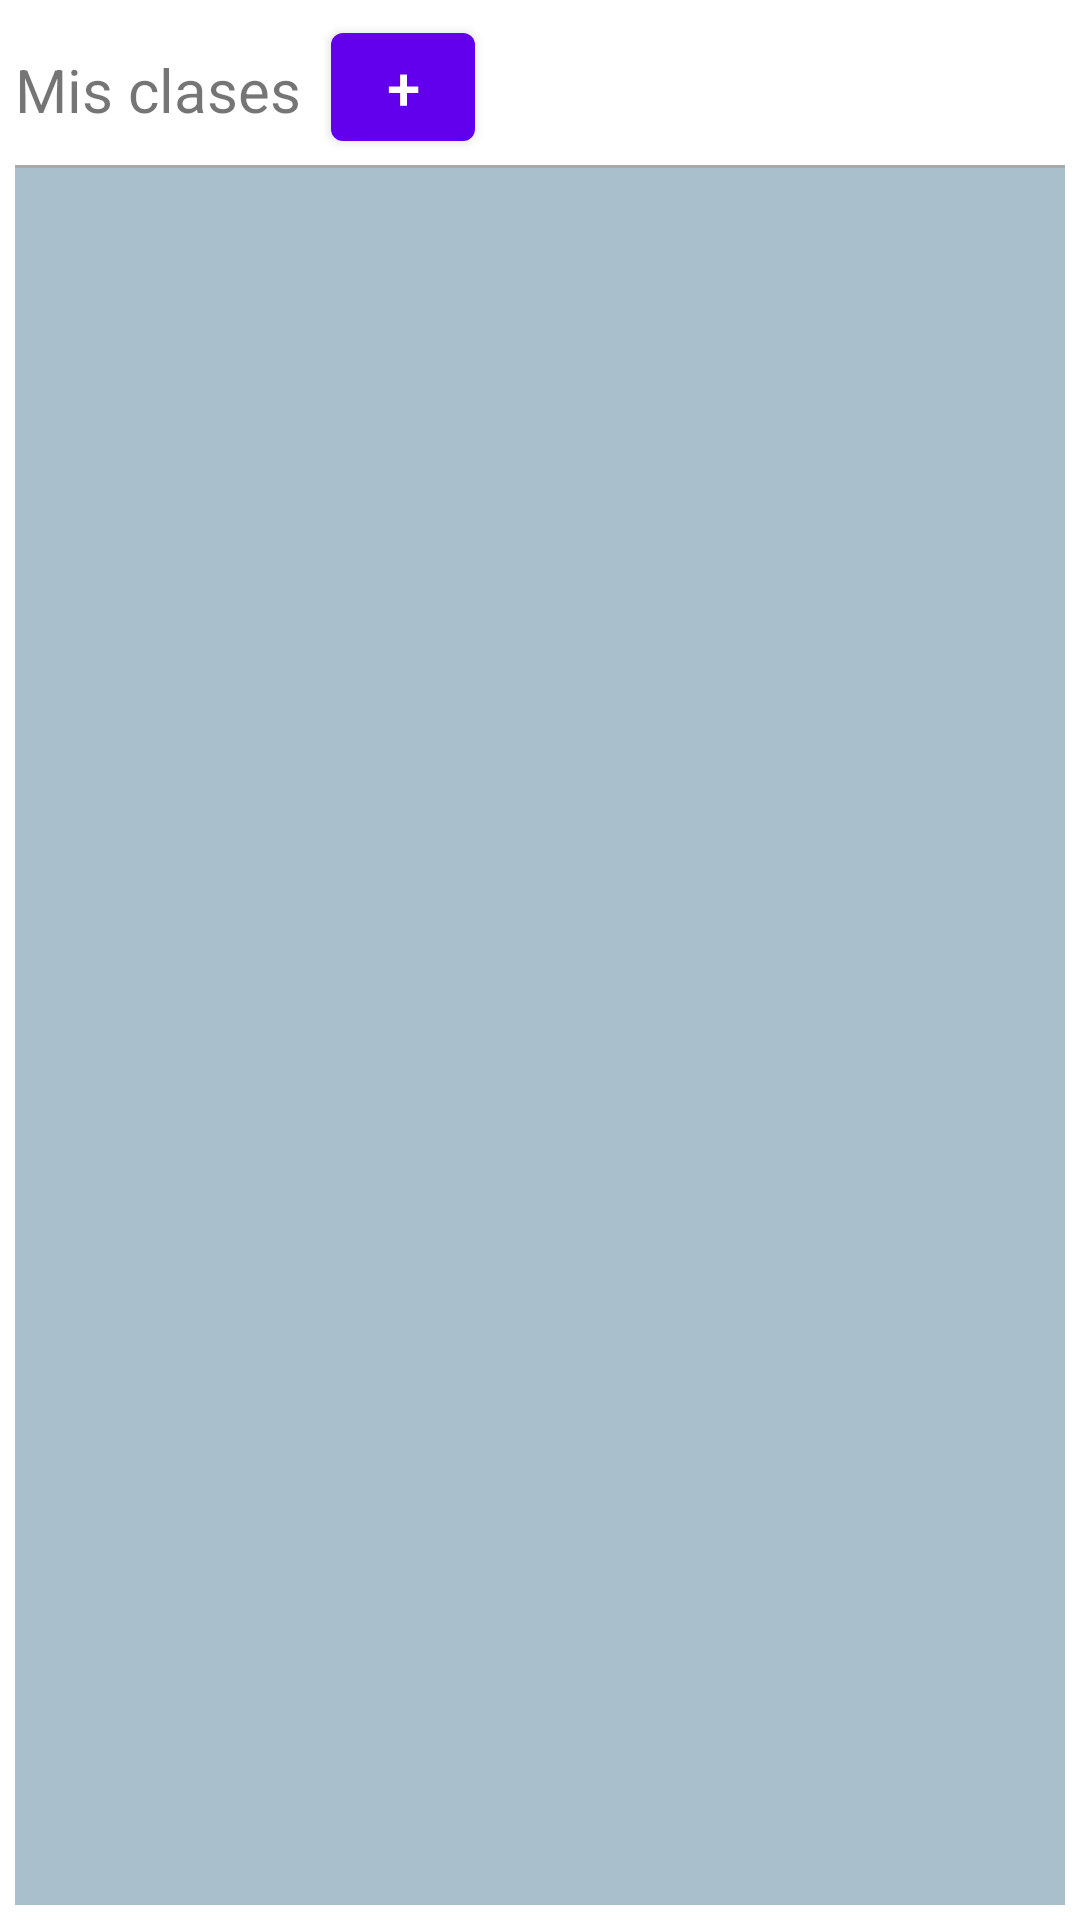

Android layout source for this screen:
<!-- AndroidManifest.xml: fallback theme Theme.MaterialComponents.DayNight.NoActionBar -->
<!-- res/layout/activity_menu.xml -->
<?xml version="1.0" encoding="utf-8"?>
<LinearLayout xmlns:android="http://schemas.android.com/apk/res/android"
    xmlns:app="http://schemas.android.com/apk/res-auto"
    xmlns:tools="http://schemas.android.com/tools"
    android:orientation="vertical"
    android:padding="5dp"
    android:layout_width="match_parent"
    android:layout_height="match_parent"
    tools:context=".MainActivity">

    
    <LinearLayout
        android:layout_width="match_parent"
        android:orientation="horizontal"
        android:layout_height="50dp">

        <TextView
            android:layout_width="wrap_content"
            android:layout_height="wrap_content"
            android:layout_gravity="center"
            android:textSize="20sp"
            android:text="@string/my_clases" />

        <Button
            android:id="@+id/class_new_btn"
            android:layout_width="48dp"
            android:layout_height="48dp"
            android:layout_marginLeft="10dp"
            android:text="+"
            android:textSize="20sp" />

    </LinearLayout>

    <View
        android:layout_width="match_parent"
        android:layout_height="1dp"
        android:background="@android:color/darker_gray"/>

    <FrameLayout xmlns:android="http://schemas.android.com/apk/res/android"
        android:id="@+id/menuContainer"
        android:layout_width="match_parent"
        android:background="@color/bg"
        android:layout_height="match_parent" />

</LinearLayout>
<!-- resources referenced by this layout -->
<resources>
  <color name="bg">#AABFCC</color>
  <!-- drawable logo: png bitmap (drawable-v24, 6149 bytes) -->
  <string name="my_clases">Mis clases</string>
</resources>
